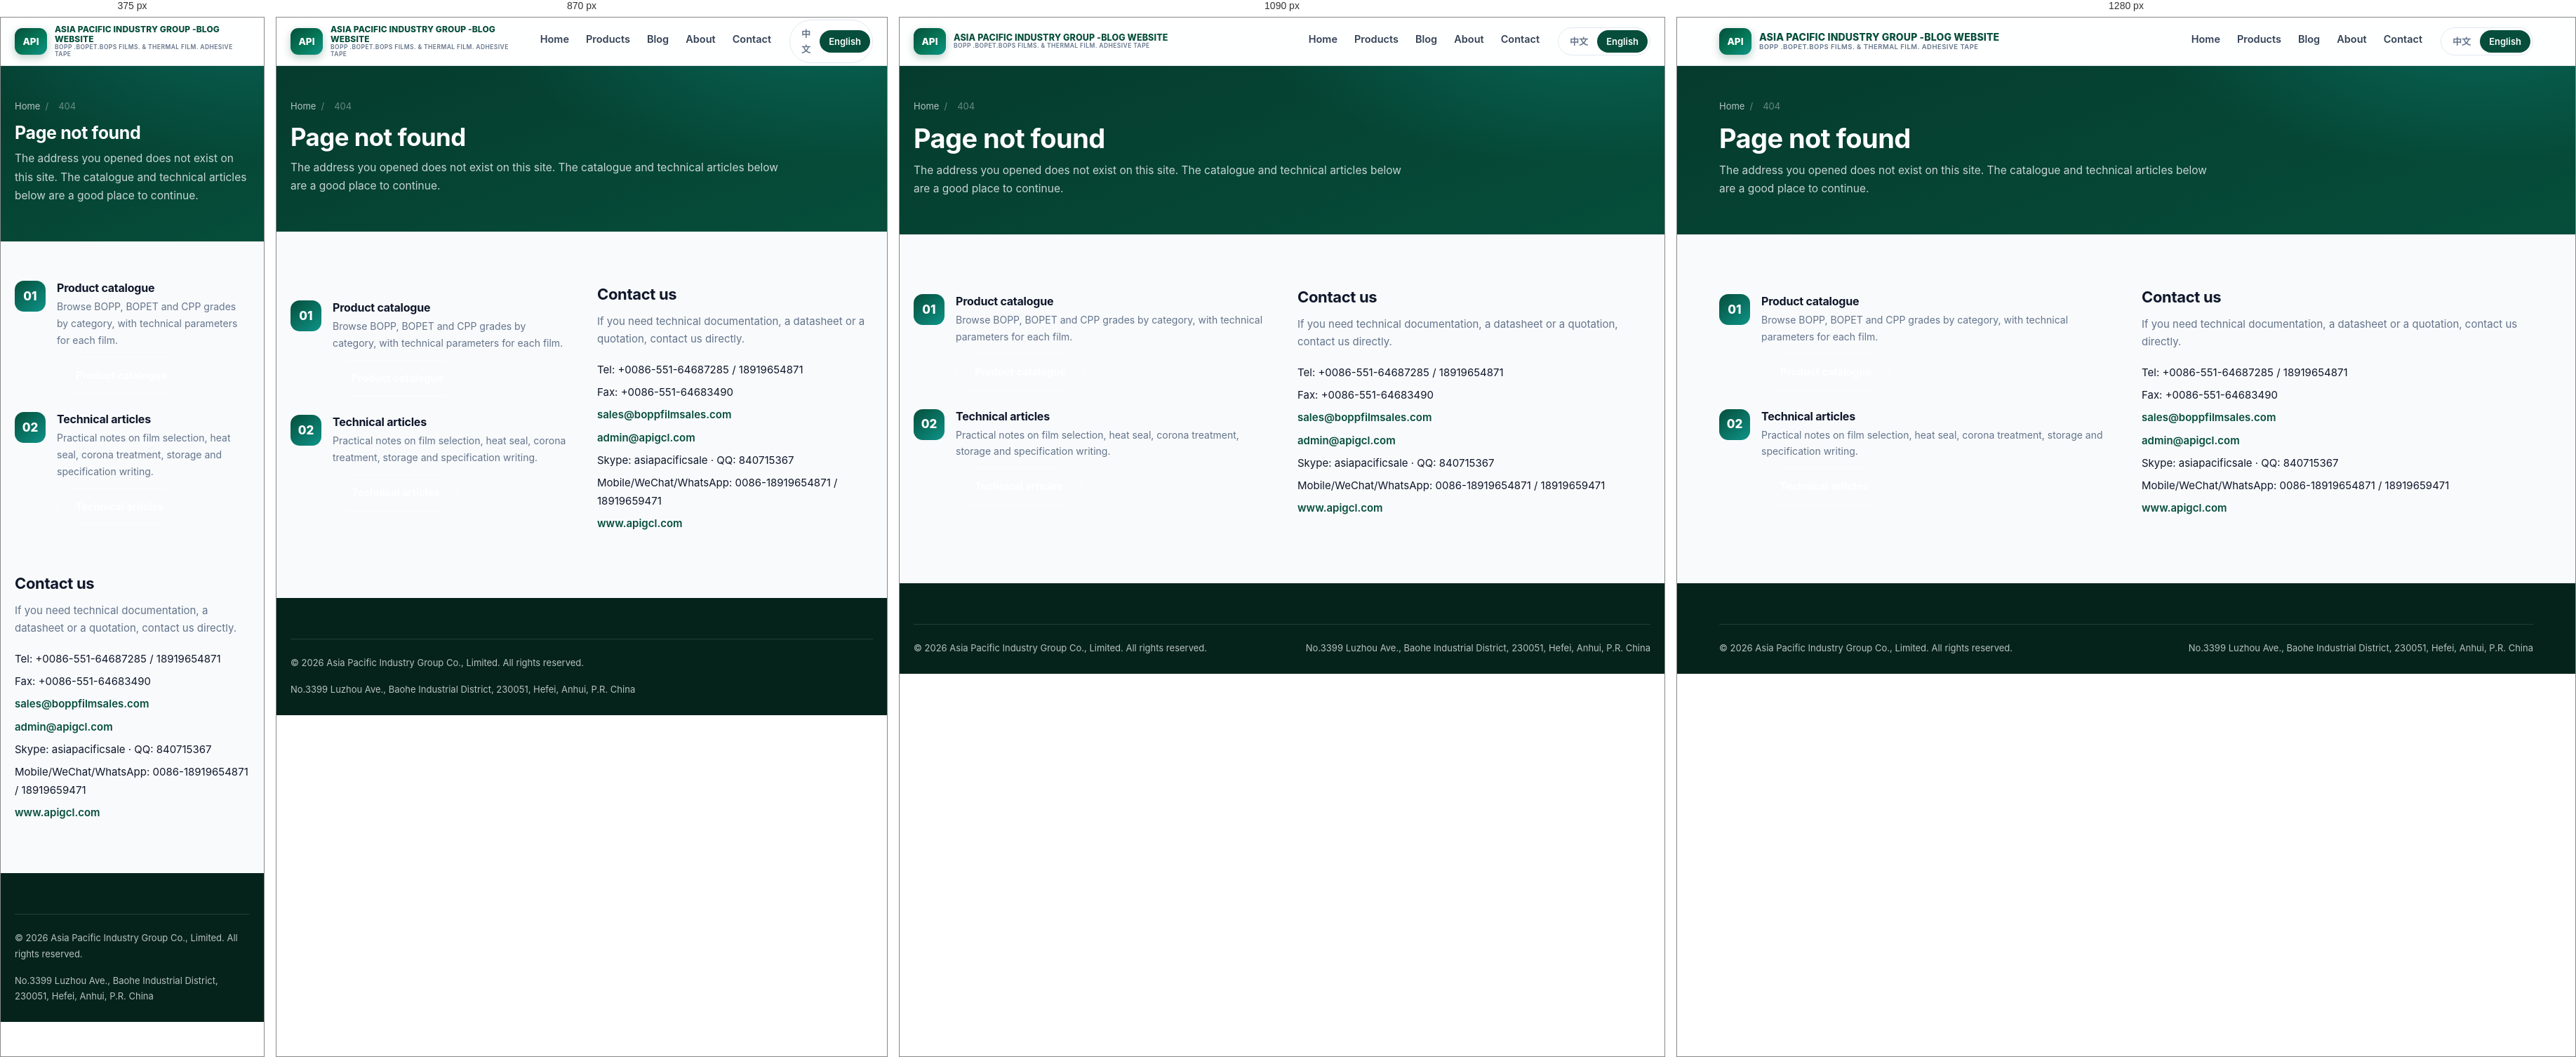
Rendered at 375 px, 870 px, 1090 px and 1280 px, left to right.

<!-- file: 404.html -->
<!DOCTYPE html>
<html lang="en">
<head>
<meta charset="UTF-8">
<meta name="viewport" content="width=device-width, initial-scale=1.0">
<title>Page not found | Asia Pacific Industry Group Co., Limited</title>
<meta name="robots" content="noindex, follow">
<link rel="preconnect" href="https://fonts.googleapis.com">
<link rel="preconnect" href="https://fonts.gstatic.com" crossorigin>
<link href="https://fonts.googleapis.com/css2?family=Inter:wght@300;400;500;600;700;800&family=Noto+Sans+SC:wght@400;500;700&display=swap" rel="stylesheet">
<link rel="stylesheet" href="../assets/css/site.css">
<meta name="theme-color" content="#064e3b">
</head>
<body>
<header class="site-header">
  <div class="shell bar">
    <a class="brand" href="index.html">
      <span class="brand-mark">API</span>
      <span class="brand-text">
        <span class="brand-name">ASIA PACIFIC INDUSTRY GROUP -BLOG WEBSITE</span>
        <span class="brand-sub">BOPP .BOPET.BOPS FILMS. &amp; THERMAL FILM. ADHESIVE TAPE</span>
      </span>
    </a>
    <nav class="nav">
      <ul class="nav-list">
        <li><a href="index.html">Home</a></li>
        <li><a href="products.html">Products</a></li>
        <li><a href="blog.html">Blog</a></li>
        <li><a href="about.html">About</a></li>
        <li><a href="contact.html">Contact</a></li>
      </ul>
      <span class="lang-switch"><a href="../zh/" data-apig-lang="zh">中文</a><a href="index.html" class="on">English</a></span>
    </nav>
  </div>
</header>
<main id="main">
<section class="page-head">
  <div class="shell">
    <div class="crumbs"><a href="index.html">Home</a><span>/</span><span>404</span></div>
    <h1>Page not found</h1>
    <p class="lede">The address you opened does not exist on this site. The catalogue and technical articles below are a good place to continue.</p>
  </div>
</section>
<section class="section">
  <div class="shell">
    <div class="split">
      <div>
        <div class="pillar"><div class="ico">01</div><div>
          <h4>Product catalogue</h4>
          <p>Browse BOPP, BOPET and CPP grades by category, with technical parameters for each film.</p>
          <p style="margin-top:12px"><a class="btn btn-line" href="products.html">Product catalogue</a></p>
        </div></div>
        <div class="pillar"><div class="ico">02</div><div>
          <h4>Technical articles</h4>
          <p>Practical notes on film selection, heat seal, corona treatment, storage and specification writing.</p>
          <p style="margin-top:12px"><a class="btn btn-line" href="blog.html">Technical articles</a></p>
        </div></div>
      </div>
      <div>
        <h2 style="font-size:22px">Contact us</h2>
        <p style="color:var(--muted);font-size:15px">If you need technical documentation, a datasheet or a quotation, contact us directly.</p>
        <ul style="list-style:none;padding:0;margin-top:18px;font-size:15px">
          <li>Tel: +0086-551-64687285 / 18919654871</li>
          <li>Fax: +0086-551-64683490</li>
          <li><a href="mailto:sales@boppfilmsales.com" style="color:var(--green);font-weight:600">sales@boppfilmsales.com</a></li>
          <li><a href="mailto:admin@apigcl.com" style="color:var(--green);font-weight:600">admin@apigcl.com</a></li>
          <li>Skype: asiapacificsale &middot; QQ: 840715367</li>
          <li>Mobile/WeChat/WhatsApp: 0086-18919654871 / 18919659471</li>
          <li><a href="https://www.apigcl.com" rel="noopener" style="color:var(--green);font-weight:600">www.apigcl.com</a></li>
        </ul>
      </div>
    </div>
  </div>
</section>
</main>
<footer class="site-footer">
  <div class="shell">
    <div class="footer-bottom">
      <span>&copy; 2026 Asia Pacific Industry Group Co., Limited. All rights reserved.</span>
      <span>No.3399 Luzhou Ave., Baohe Industrial District, 230051, Hefei, Anhui, P.R. China</span>
    </div>
  </div>
</footer>
<script src="../assets/js/site.js" defer></script>
</body>
</html>


/* @media block from site.css */
@media (max-width: 1180px) {
  .brand-name { font-size: 12.5px; }
  .brand-sub { font-size: 8.5px; }
}

/* @media block from site.css */
@media (max-width: 980px) {
  .brand-name, .brand-sub { white-space: normal; }
  .brand-name { font-size: 12px; }
  .brand-sub { font-size: 8.5px; }
}

/* @media block from site.css */
@media (max-width: 1000px) {
  .product-layout { grid-template-columns: 1fr; }
  .gallery { position: static; }
  .contact-layout { grid-template-columns: 1fr; }
  .footer-grid { grid-template-columns: repeat(2, minmax(0, 1fr)); }
}

/* @media block from site.css */
@media (max-width: 760px) {
  .nav-toggle { display: inline-flex; }
  .nav {
    position: fixed; inset: 68px 0 auto 0; background: var(--white); flex-direction: column;
    align-items: stretch; gap: 0; padding: 10px 20px 22px; border-bottom: 1px solid var(--line);
    box-shadow: var(--shadow-md); display: none;
  }
  .nav.open { display: flex; }
  .nav-list { flex-direction: column; gap: 0; }
  .nav-list a { display: block; padding: 12px 0; border-bottom: 1px solid var(--line-soft); }
  .nav-list a.active { border-bottom-color: var(--gold); }
  .lang-switch { margin-top: 14px; align-self: flex-start; }
  .section { padding: 56px 0; }
  .hero { padding: 62px 0 60px; }
  .cta-band { padding: 30px 26px; }
  .footer-grid { grid-template-columns: 1fr; gap: 28px; }
  .search-box { margin-left: 0; max-width: none; }
  .spec-table th, .spec-table td { padding: 11px 13px; font-size: 13.5px; }
  .spec-table tbody th { width: 38%; }
}